Dataset: wheat3 (GitHub, dyy603/xulaixiang-Wheat-Disease-Identification). Classes: healthy, leaf rust, powdery mildew, septoria.

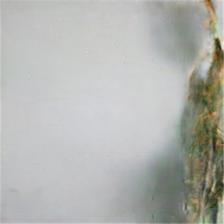
Label: leaf rust

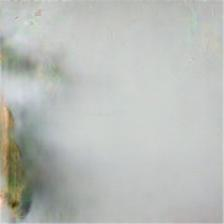
Label: septoria

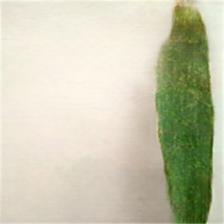
Label: powdery mildew

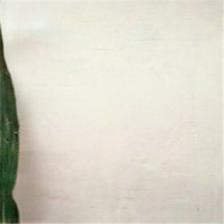
Label: healthy

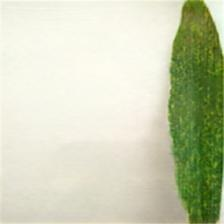
Label: powdery mildew

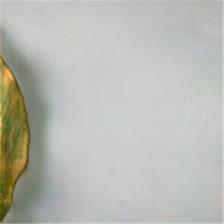
Label: septoria
